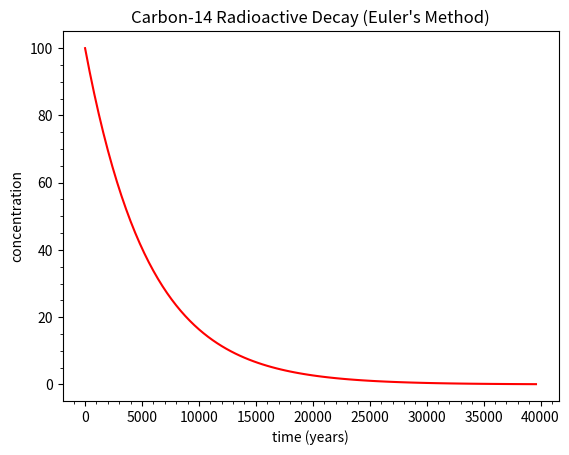

This figure's Python source:
# euler_nuclear_decay.ipynb

# Cell 1

%matplotlib widget

import matplotlib.pyplot as plt
import numpy as np
from matplotlib.ticker import AutoMinorLocator

atom_name = "Fluorine-18"
time_scale = "hours"
tau = 6586.0 / 60 / 60
time_final = 12


def d_n(n, t):
    # Radioactive decay rate
    return -n / tau


def euler(v1, u, h, f1):
    # Implements Euler's method
    # for a single ODE (f1), with one
    # dependent variable (v1) and the
    # independent variable (u) having step size (h)
    next_v1 = v1 + f1(v1, u) * h #return next y
    next_u = u + h #return next t
    return next_v1, next_u


def plot(ax):
    time_steps = 100 #divide plot into 100 time steps
    delta_time = time_final / time_steps #this is delta t

    time_array = np.zeros(time_steps) #arrays to hold time vals and 
    #nuclei count
    nuclei_array = np.zeros(time_steps)

    time_array[0] = 0  # set initial time value
    nuclei_array[0] = 100  # set initial concentration

    time = time_array[0]
    nuclear = nuclei_array[0]

    for step in range(1, time_steps): #call euler, get nuclei count 
        # and time count, store, rinse, repeat
        nuclear, time = euler(nuclear, time, delta_time, d_n)
        nuclei_array[step] = nuclear
        time_array[step] = time

    ax.set_title(f"{atom_name} Radioactive Decay (Euler's Method)")
    ax.set_xlabel(f"time ({time_scale})")
    ax.set_ylabel("concentration")

    ax.plot(time_array, nuclei_array, color="red", linestyle="solid")

    ax.xaxis.set_minor_locator(AutoMinorLocator())
    ax.yaxis.set_minor_locator(AutoMinorLocator())


def simulate_decay():
    plt.close("all")
    fig = plt.figure(" ")
    gs = fig.add_gridspec(1, 1)
    ax = fig.add_subplot(gs[0, 0])
    plot(ax)
    plt.show()


simulate_decay()

# Cell 2

atom_name = "Carbon-14"
time_scale = "years"
tau = 5730
time_final = 40_000

simulate_decay()